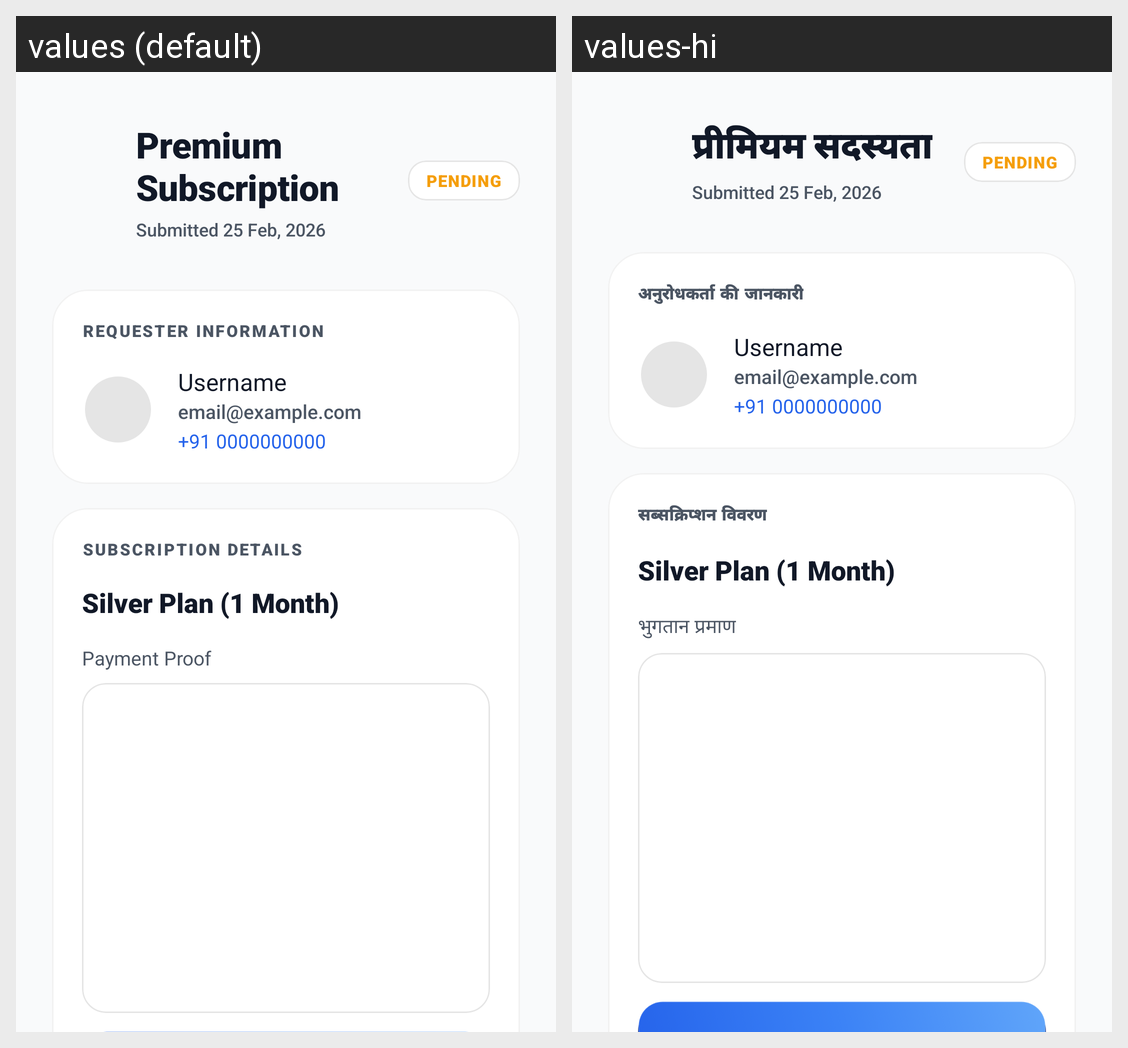

This grid shows one Android layout under two languages. Give, for every string resource on the screen, its name, the default text and each shown locale's text.
Android screen res/layout/activity_approve_reject.xml rendered under 2 locales, left to right: values (default), values-hi. Device: Nexus 5 (rendered at 1080×1920; each locale shown at half size, 540×960, under a caption strip naming it); theme Theme.RMPlus.
Strings drawn on this screen, with the default value and each locale's value (text and hints the layout hard-codes, and strings that could not be matched under every locale, appear in the picture but are not listed):

menu_subscription
  values: Premium Subscription
  values-hi: प्रीमियम सदस्यता

title_requester_info
  values: Requester Information
  values-hi: अनुरोधकर्ता की जानकारी

title_subscription_details
  values: Subscription Details
  values-hi: सब्सक्रिप्शन विवरण

title_payment_proof
  values: Payment Proof
  values-hi: भुगतान प्रमाण
